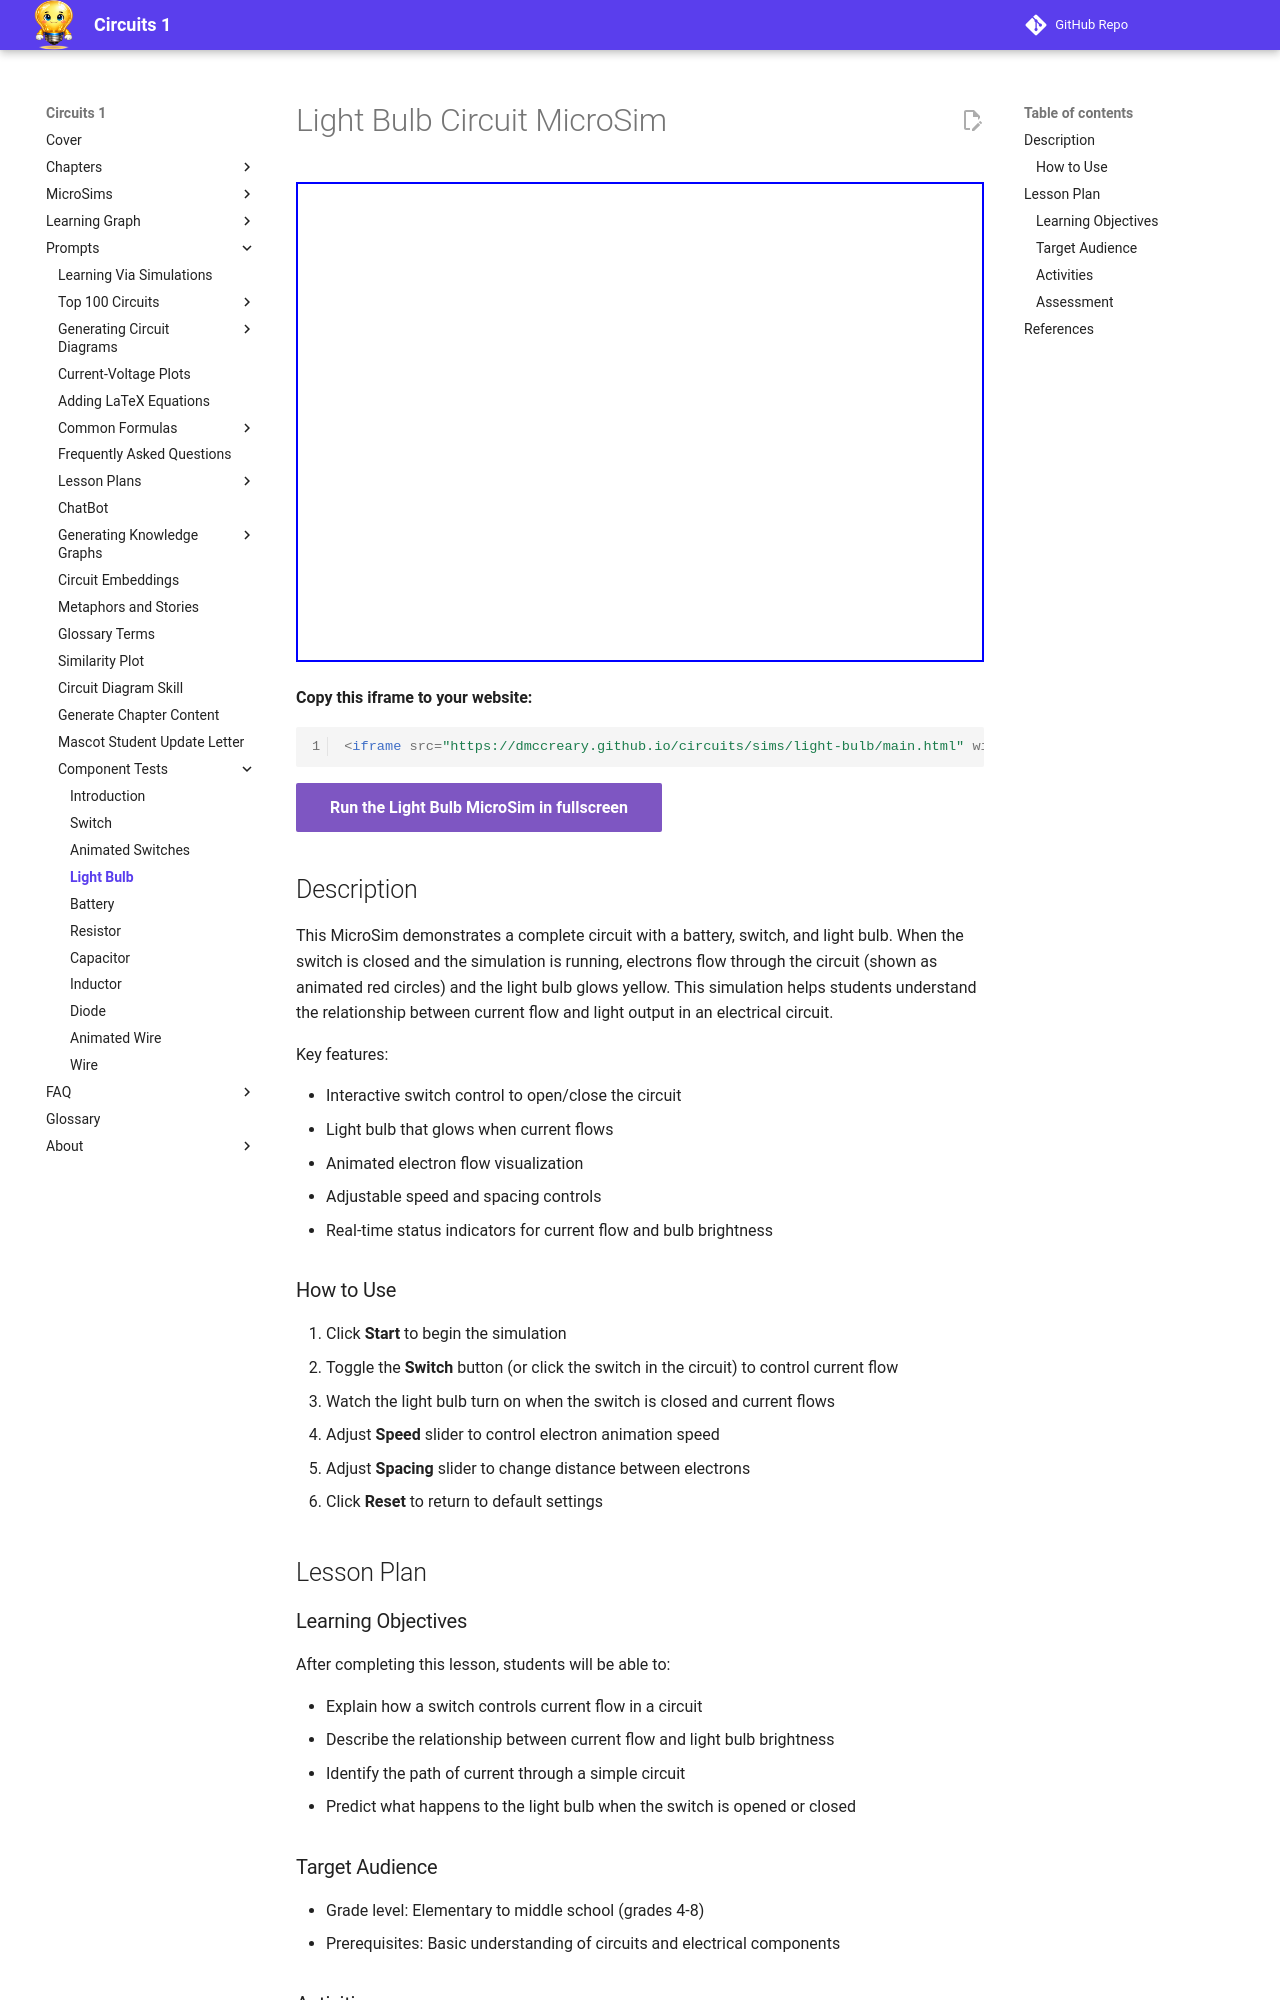

repository: dmccreary/circuits · page: sims/light-bulb/index.html · generator: mkdocs

---
title: Light Bulb Circuit MicroSim
description: Interactive circuit simulation with a switch-controlled light bulb showing animated current flow.
quality_score: 85
image: /sims/light-bulb/light-bulb.png
og:image: /sims/light-bulb/light-bulb.png
---

# Light Bulb Circuit MicroSim

<iframe src="main.html" width="100%" height="480px" scrolling="no"></iframe>

**Copy this iframe to your website:**

```html
<iframe src="https://dmccreary.github.io/circuits/sims/light-bulb/main.html" width="100%" height="480px" scrolling="no"></iframe>
```

[Run the Light Bulb MicroSim in fullscreen](main.html){ .md-button .md-button--primary }

## Description

This MicroSim demonstrates a complete circuit with a battery, switch, and light bulb. When the switch is closed and the simulation is running, electrons flow through the circuit (shown as animated red circles) and the light bulb glows yellow. This simulation helps students understand the relationship between current flow and light output in an electrical circuit.

Key features:

- Interactive switch control to open/close the circuit
- Light bulb that glows when current flows
- Animated electron flow visualization
- Adjustable speed and spacing controls
- Real-time status indicators for current flow and bulb brightness

### How to Use

1. Click **Start** to begin the simulation
2. Toggle the **Switch** button (or click the switch in the circuit) to control current flow
3. Watch the light bulb turn on when the switch is closed and current flows
4. Adjust **Speed** slider to control electron animation speed
5. Adjust **Spacing** slider to change distance between electrons
6. Click **Reset** to return to default settings

## Lesson Plan

### Learning Objectives

After completing this lesson, students will be able to:

- Explain how a switch controls current flow in a circuit
- Describe the relationship between current flow and light bulb brightness
- Identify the path of current through a simple circuit
- Predict what happens to the light bulb when the switch is opened or closed

### Target Audience

- Grade level: Elementary to middle school (grades 4-8)
- Prerequisites: Basic understanding of circuits and electrical components
